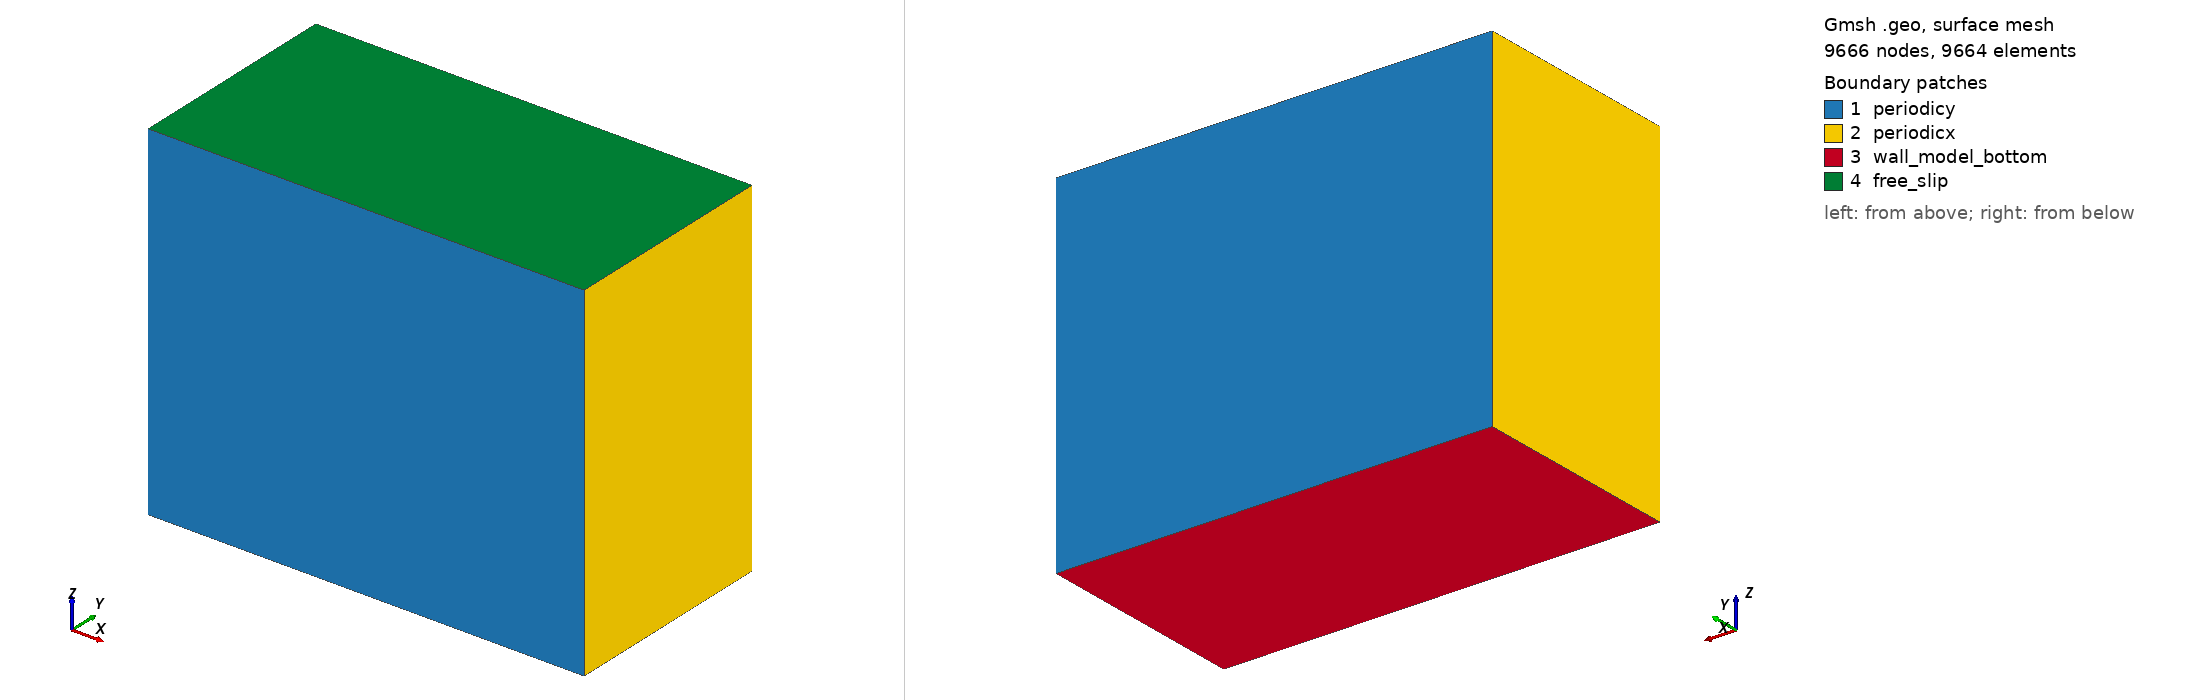

Gmsh geometry script, surface-meshed: 9666 nodes, 9664 surface elements. Boundary patches (legend numbers): 1 periodicy, 2 periodicx, 3 wall_model_bottom, 4 free_slip. Left view from above one corner, right view from below the opposite corner. Legend entries are the model's physical surfaces. The drawing asked Gmsh for element sizes between 1% and 20% of the model's largest extent; the script's own settings can give other sizes.

=== LESICP_stretched.geo (drawn) ===
nelemx = 64;
nelemy = 32;
nelemz = 28; //19;

xmin =  0;
xmax =	5000;
ymin =  0;
ymax =  2500;
//ymax = 392.5;
zmin =   0.0;
zmax =  4000.0;
gridsize = (xmax-xmin) / nelemx;

Point(1) = {xmin, ymin, zmin, gridsize};
Point(2) = {xmax, ymin, zmin, gridsize};
Point(3) = {xmax, ymin, zmax, gridsize};
Point(4) = {xmin, ymin, zmax, gridsize};

Line(1) = {1, 2};
Line(2) = {2, 3};
Line(3) = {3, 4};
Line(4) = {4, 1};

npx = nelemx + 1;
npy = nelemy + 1;
npz = nelemz + 1;

//Horizontal sides
Transfinite Line {1, 3} = npx; //Ceil((xmax-xmin)/gridsize) Using Progression 1;
//Vertical sides
//Transfinite Line {4, -2} = npz Using Progression 1.0;
Transfinite Curve {4, -2} = npz + 1 Using Bump 0.6;

Line Loop(11) = {4, 1, 2, 3};
Plane Surface(12) = {11};

Transfinite Surface {12};
Recombine Surface {12};

surfaceVector = Extrude {0,(ymax-ymin),0} {
  Surface{12};
  Layers{nelemy};
  Recombine;
};
//Coherence;

  /* surfaceVector contains in the following order:
     [0] - front surface (opposed to source surface)
     [1] - extruded volume
     [2] - bottom surface (belonging to 1st line in "Line Loop (6)")
     [3] - right surface (belonging to 2nd line in "Line Loop (6)")
     [4] - top surface (belonging to 3rd line in "Line Loop (6)")
     [5] - left surface (belonging to 4th line in "Line Loop (6)")
    */
    Physical Surface("periodicy") = {12,34};
    Physical Volume("internal") = {1};
    Physical Surface("free_slip") = {33};
    Physical Surface("wall_model_bottom") = {25};
    Physical Surface("periodicx") = {21,29};
    // from Plane Surface (6) ...
  //+
Show "*";
//+
Show "*";
//+
Show "*";
//+
Show "*";
//+
Show "*";
